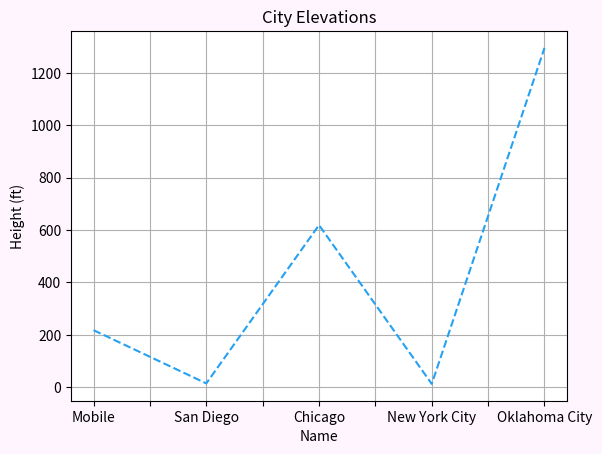

Generate this figure with matplotlib:
import matplotlib.pyplot as plt
import pandas as pd

ser4 = pd.Series([218, 15, 619, 13, 1295],
                 index=['Mobile', 'San Diego', 'Chicago', 'New York City', 'Oklahoma City'],
                 name='City Elevations')

figure = plt.figure(facecolor='#fff5ff')
axis = figure.add_subplot(111)
axis.set_title('City Elevations')
axis.set_xlabel('Name')
axis.set_ylabel('Height (ft)')
ser4.plot(style='--', kind='line', ax=axis, color='#24a1f2', grid=True)        # same as ser4.plot.line()

plt.show()
